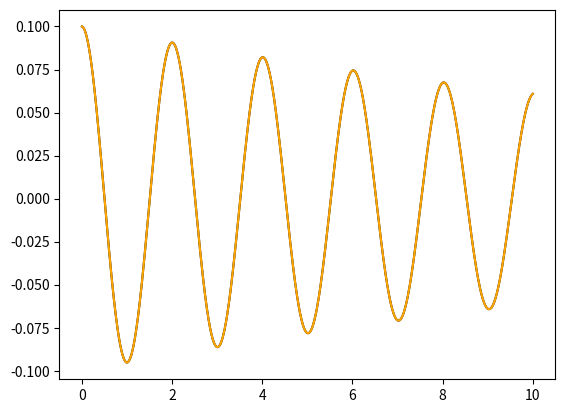
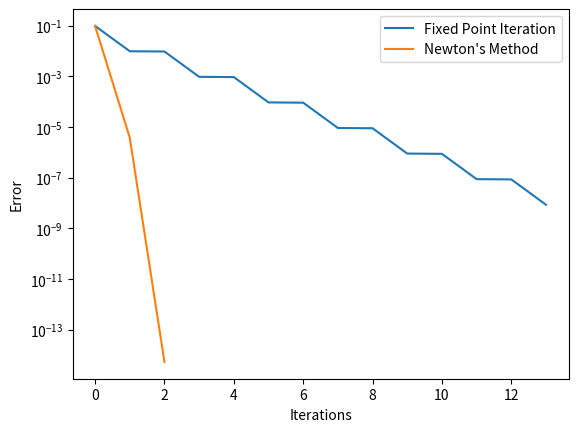

Here is the Python script that generated these plots, in order:
import numpy as np # Linear Algebra
import matplotlib.pyplot as plt # Plotting
from matplotlib.ticker import MaxNLocator

def pendulum(x, l = 1., g = 9.81):
    theta_ddot = (-g/l)*np.sin(x[:1])

    return np.concatenate([x[1:], theta_ddot], axis=0)

def deriv_pendulum(x, l = 1., g = 9.81):
    dx = np.zeros((2, 2)) 
    dx[0, 1] = 1.
    dx[1:, 0] = (-g/l)*np.cos(x[0])
    return dx

def backward_euler_fixed_point(x0, dt):
    x = np.copy(x0)
    errors = [np.linalg.norm(x0 + pendulum(x)*dt - x)]

    while errors[-1] > 1e-8:
        x = x0 + pendulum(x) * dt
        errors.append(np.linalg.norm(x0 + pendulum(x) * dt - x))
    
    return x, errors

def backward_euler_newton(x0, dt):
    x = np.copy(x0)

    r = x0 + pendulum(x)*dt - x
    errors = [np.linalg.norm(r)]

    while errors[-1] > 1e-8:
        grad_r = deriv_pendulum(x) * dt - np.eye(x.shape[0])

        dx = -np.linalg.inv(grad_r) @ r
        x = x + dx
        r = x0 + pendulum(x) * dt - x
        errors.append(np.linalg.norm(r))
    
    return x, errors

def forward_simulation(int_func, x0, dt, total_time):
    times = [0.]
    states = [np.copy(x0)]

    t = 0.
    x = np.copy(x0)
    while t < (total_time - 1e-6):
        x, _ = int_func(x, dt)
        t += dt
        states.append(np.copy(x))
        times.append(t)
    
    return states, times

def plot_hist_all(hist1, hist2, t, plot_vel = False):
    fig = plt.figure()
    ax = fig.add_subplot(1, 1, 1)

    ax.plot(t, [h[0] for h in hist1], color='black')
    if plot_vel:
        ax.plot(t, [h[1] for h in hist1], color='yellow', alpha=0.3)
    ax.plot(t, [h[0] for h in hist2], color='orange')
    if plot_vel:
        ax.plot(t, [h[1] for h in hist2], color='gary', alpha=0.3)

    plt.show()

def plot_errors(e1, e2):
    fig = plt.figure()
    ax = fig.add_subplot(1, 1, 1)

    plt.semilogy(e1, label='Fixed Point Iteration')
    plt.semilogy(e2, label='Newton\'s Method')

    ax.legend()

    ax.set_xlabel('Iterations')
    ax.xaxis.set_major_locator(MaxNLocator(integer=True))
    ax.set_ylabel('Error')

    plt.show()

# Initial state
x0 = np.array([[0.1, 0.]]).T

dt = 0.01
total_time = 10.

# Backward Euler with Fixed Point Iteration
hist1, t = forward_simulation(backward_euler_fixed_point, x0, dt, total_time)

# Backward Euler with Newton's Method
hist2, t = forward_simulation(backward_euler_newton, x0, dt, total_time)

# Let's see the results
plot_hist_all(hist1, hist2, t)

# Let's print the errors for each timestep
dt = 0.1
x1, e1 = backward_euler_fixed_point(x0, dt)
x2, e2 = backward_euler_newton(x0, dt)
print("Fixed Point Iteration:")
for e in e1:
    print(e)
print("Newton's Method:")
for e in e2:
    print(e)

# Let's plot them as well
plot_errors(e1, e2)